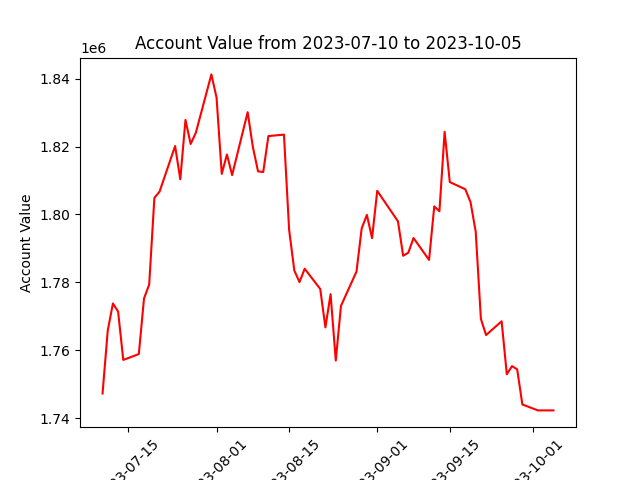

Data behind this chart, as committed beside it:
datadate, account_value
20230710, 1747304
20230711, 1765800
20230712, 1773803
20230713, 1771440
20230714, 1757191
20230717, 1758915
20230718, 1775267
20230719, 1779391
20230720, 1804898
20230721, 1806709
20230724, 1820141
20230725, 1810340
20230726, 1827820
20230727, 1820737
20230728, 1824058
20230731, 1841221
20230801, 1834358
20230802, 1811950
20230803, 1817646
20230804, 1811584
20230807, 1830102
20230808, 1819868
20230809, 1812692
20230810, 1812483
20230811, 1823070
20230814, 1823497
20230815, 1795468
20230816, 1783507
20230817, 1780089
20230818, 1784032
20230821, 1778072
20230822, 1766767
20230823, 1776553
20230824, 1757005
20230825, 1773088
20230828, 1783205
20230829, 1795906
20230830, 1799870
20230831, 1793024
20230901, 1806952
20230905, 1797980
20230906, 1787847
20230907, 1788756
20230908, 1793065
20230911, 1786634
20230912, 1802379
20230913, 1800948
20230914, 1824318
20230915, 1809537
20230918, 1807411
20230919, 1803617
20230920, 1794946
20230921, 1769269
20230922, 1764517
20230925, 1768568
20230926, 1752973
20230927, 1755364
20230928, 1754420
20230929, 1744081
20231002, 1742337
... 3 more rows
